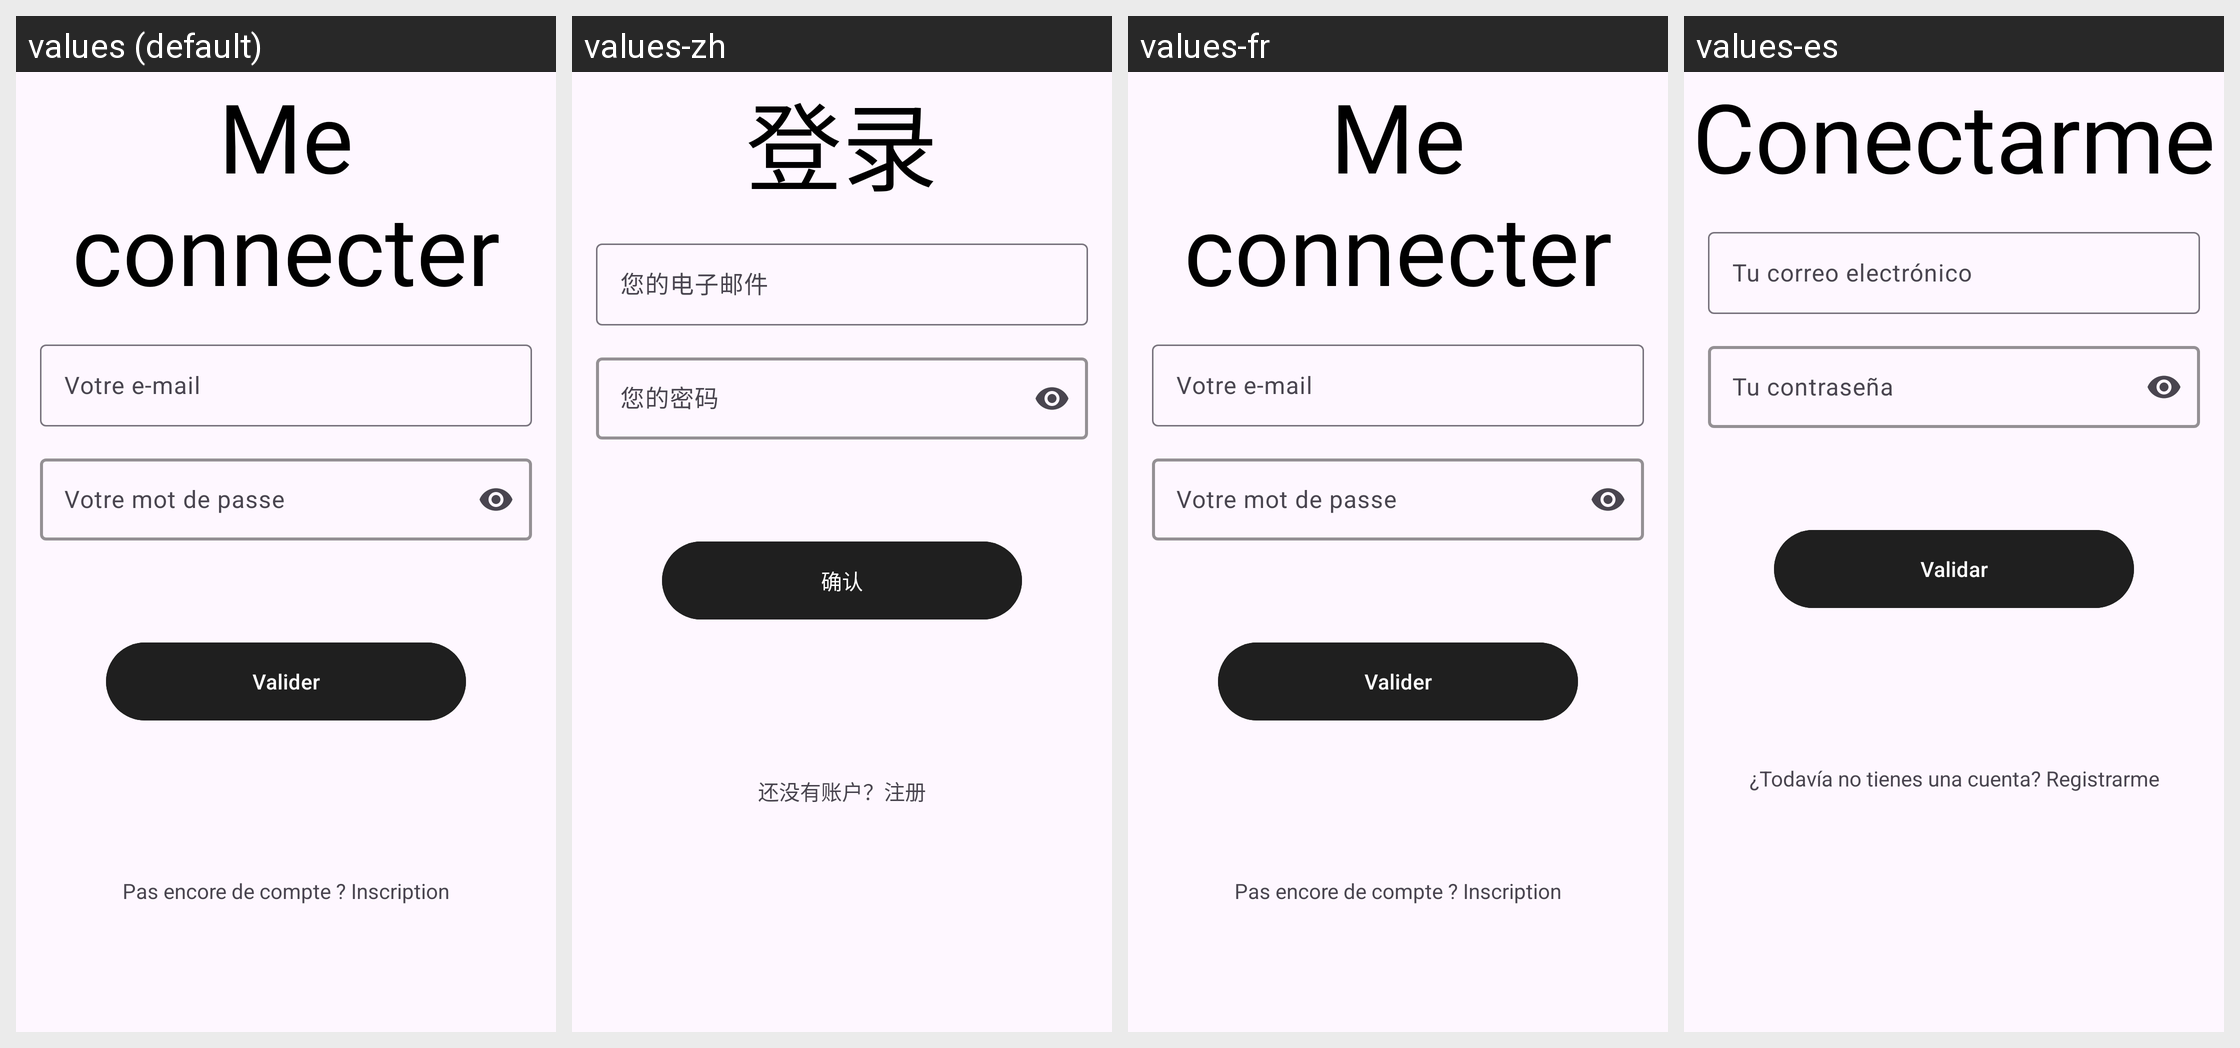

Here is an Android app screen in its default locale and in the app's own translations. Write out the translated-string differences for the strings that appear on this screen.
Android screen res/layout/fragment_login.xml rendered under 4 locales, left to right: values (default), values-zh, values-fr, values-es. Device: Nexus 5 (rendered at 1080×1920; each locale shown at half size, 540×960, under a caption strip naming it); theme AppTheme.
Other locales in the repository, not shown: values-en.
Strings drawn on this screen, with the default value and each locale's value (text and hints the layout hard-codes, and strings that could not be matched under every locale, appear in the picture but are not listed):

me_connecter
  values: Me connecter
  values-zh: 登录
  values-fr: Me connecter
  values-es: Conectarme

votre_e_mail
  values: Votre e-mail
  values-zh: 您的电子邮件
  values-fr: Votre e-mail
  values-es: Tu correo electrónico

votre_mot_de_passe
  values: Votre mot de passe
  values-zh: 您的密码
  values-fr: Votre mot de passe
  values-es: Tu contraseña

valider
  values: Valider
  values-zh: 确认
  values-fr: Valider
  values-es: Validar

pas_encore_de_compte_inscription
  values: Pas encore de compte ? Inscription
  values-zh: 还没有账户？注册
  values-fr: Pas encore de compte ? Inscription
  values-es: ¿Todavía no tienes una cuenta? Registrarme
